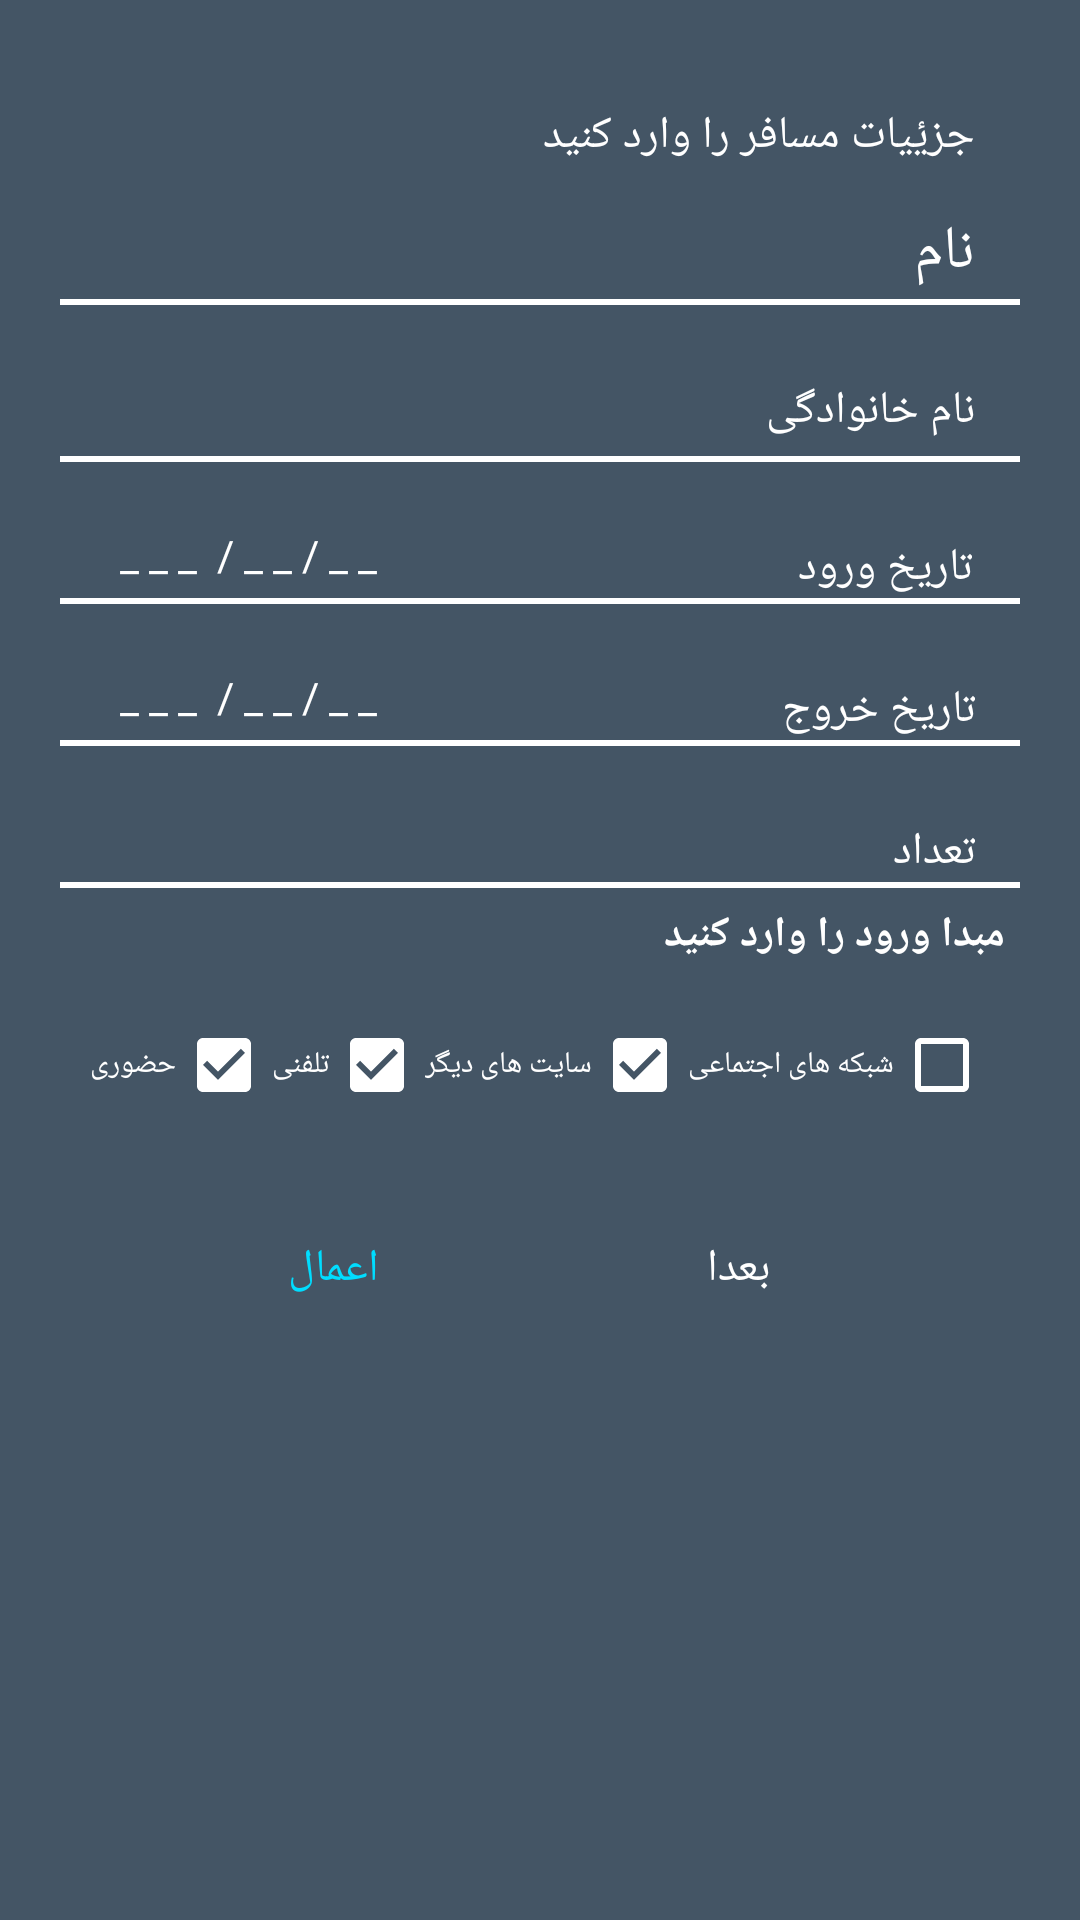

The Android layout XML behind this screen, and the referenced resources:
<!-- AndroidManifest.xml: application theme Theme.Koochita -->
<!-- res/layout/layout_bottom_sheet_joziyat_mosafer.xml -->
<?xml version="1.0" encoding="utf-8"?>
<androidx.constraintlayout.widget.ConstraintLayout xmlns:android="http://schemas.android.com/apk/res/android"
    xmlns:app="http://schemas.android.com/apk/res-auto"
    xmlns:tools="http://schemas.android.com/tools"
    android:id="@+id/bottomSheetContainer2"
    android:layout_width="match_parent"
    android:layoutDirection="ltr"
    android:layout_height="match_parent"
    android:background="#445565"
    android:orientation="vertical"
    android:padding="20dp">

    <View
        android:id="@+id/view3"
        android:layout_width="match_parent"
        android:layout_height="1dp"
        tools:ignore="MissingConstraints" />

    <TextView
        android:id="@+id/textView29"
        android:layout_width="wrap_content"
        android:layout_height="wrap_content"
        android:fontFamily="@font/iransans"
        android:gravity="center"
        android:padding="15dp"
        android:text="@string/joziyat_mosafer_vared_konid"
        android:textColor="@color/white"
        android:textSize="15sp"
        app:layout_constraintEnd_toEndOf="parent"
        app:layout_constraintTop_toTopOf="parent" />


    <TextView
        android:id="@+id/txt1"
        android:layout_width="wrap_content"
        android:layout_height="wrap_content"
        android:layout_marginEnd="15dp"
        android:fontFamily="@font/iransans"
        android:text="@string/name"
        android:textColor="@color/white"
        android:textSize="20sp"
        app:layout_constraintEnd_toEndOf="parent"
        app:layout_constraintTop_toBottomOf="@+id/textView29" />


    <View
        android:id="@+id/view4"
        android:layout_width="match_parent"
        android:layout_height="2dp"
        android:layout_marginTop="2dp"
        android:background="@color/white"
        app:layout_constraintTop_toBottomOf="@+id/txt1" />

    <TextView
        android:id="@+id/textView33"
        android:layout_width="wrap_content"
        android:layout_height="wrap_content"
        android:layout_marginTop="25dp"
        android:layout_marginEnd="15dp"
        android:fontFamily="@font/iransans"
        android:text="@string/last_name"
        android:textColor="@color/white"
        android:textSize="15sp"
        app:layout_constraintEnd_toEndOf="parent"
        app:layout_constraintTop_toBottomOf="@+id/view4" />


    <View
        android:id="@+id/view5"
        android:layout_width="match_parent"
        android:layout_height="2dp"
        android:layout_marginTop="5dp"
        android:background="@color/white"
        app:layout_constraintEnd_toEndOf="@+id/textView33"
        app:layout_constraintTop_toBottomOf="@+id/textView33" />


    <TextView
        android:layout_width="wrap_content"
        android:layout_height="wrap_content"
        android:layout_marginBottom="5dp"
        android:text="_ _ _  / _ _ / _ _"
        android:textColor="@color/white"
        app:layout_constraintBottom_toTopOf="@+id/view10"
        app:layout_constraintStart_toStartOf="@+id/textView72" />

    <TextView
        android:id="@+id/textView72"
        android:layout_width="wrap_content"
        android:layout_height="wrap_content"
        android:layout_marginStart="20dp"
        android:layout_marginBottom="5dp"
        android:text="_ _ _  / _ _ / _ _"
        android:textColor="@color/white"
        app:layout_constraintBottom_toTopOf="@+id/view11"
        app:layout_constraintStart_toStartOf="@+id/view11" />

    <TextView
        android:id="@+id/textView48"
        android:layout_width="wrap_content"
        android:layout_height="wrap_content"
        android:layout_marginTop="25dp"
        android:layout_marginEnd="16dp"
        android:fontFamily="@font/iransans"
        android:text="@string/tarikh_vorood"
        android:textColor="@color/white"
        android:textSize="15sp"
        app:layout_constraintEnd_toEndOf="parent"
        app:layout_constraintTop_toBottomOf="@+id/view5" />

    <View

        android:id="@+id/view10"
        android:layout_width="match_parent"
        android:layout_height="2dp"
        android:background="@color/white"
        app:layout_constraintEnd_toEndOf="@+id/textView33"
        app:layout_constraintTop_toBottomOf="@+id/textView48" />

    <TextView
        android:id="@+id/textView49"
        android:layout_width="wrap_content"
        android:layout_height="wrap_content"
        android:layout_marginTop="25dp"
        android:layout_marginEnd="15dp"
        android:fontFamily="@font/iransans"
        android:text="@string/tarikh_khoroj"
        android:textColor="@color/white"
        android:textSize="15sp"
        app:layout_constraintEnd_toEndOf="parent"
        app:layout_constraintTop_toBottomOf="@+id/view10" />

    <View
        android:id="@+id/view11"
        android:layout_width="match_parent"
        android:layout_height="2dp"
        android:background="@color/white"
        app:layout_constraintTop_toBottomOf="@+id/textView49" />

    <TextView
        android:id="@+id/textView50"
        android:layout_width="wrap_content"
        android:layout_height="wrap_content"
        android:layout_marginTop="25dp"
        android:layout_marginEnd="15dp"
        android:fontFamily="@font/iransans"
        android:text="تعداد"
        android:textColor="@color/white"
        android:textSize="15sp"
        app:layout_constraintEnd_toEndOf="parent"
        app:layout_constraintTop_toBottomOf="@+id/view11" />

    <View
        android:id="@+id/view12"
        android:layout_width="match_parent"
        android:layout_height="2dp"
        android:background="@color/white"
        app:layout_constraintTop_toBottomOf="@+id/textView50"
        tools:layout_editor_absoluteX="16dp" />

    <TextView
        android:id="@+id/textView42"
        android:layout_width="wrap_content"
        android:layout_height="wrap_content"
        android:layout_marginTop="8dp"
        android:layout_marginEnd="5dp"
        android:fontFamily="@font/iransans"
        android:text="مبدا ورود را وارد کنید"
        android:textColor="@color/white"
        android:textSize="14sp"
        android:textStyle="bold"
        app:layout_constraintEnd_toEndOf="@+id/view12"
        app:layout_constraintTop_toBottomOf="@+id/textView50" />


    <LinearLayout
        android:id="@+id/linearLayout5"
        android:layout_width="match_parent"
        android:layout_height="wrap_content"
        android:layout_margin="10dp"
        android:gravity="center"
        android:orientation="horizontal"
        app:layout_constraintTop_toBottomOf="@+id/textView42"
        tools:layout_editor_absoluteX="30dp">

        <CheckBox
            android:id="@+id/checkBox4"
            android:layout_width="wrap_content"
            android:layout_height="wrap_content"
            android:buttonTint="@color/white"
            android:checked="true"
            android:fontFamily="@font/iransans"
            android:layoutDirection="rtl"
            android:text="@string/hozory"
            android:textColor="@color/white"
            android:textSize="10sp" />

        <CheckBox
            android:id="@+id/checkBox5"
            android:layout_width="wrap_content"
            android:layout_height="wrap_content"
            android:buttonTint="@color/white"
            android:checked="true"
            android:fontFamily="@font/iransans"
            android:layoutDirection="rtl"
            android:text="@string/telefony"
            android:textColor="@color/white"
            android:textSize="10sp" />

        <CheckBox
            android:id="@+id/checkBox6"
            android:layout_width="wrap_content"
            android:layout_height="wrap_content"
            android:buttonTint="@color/white"
            android:checked="true"
            android:fontFamily="@font/iransans"
            android:layoutDirection="rtl"
            android:text="@string/sayt_haye_digar"
            android:textColor="@color/white"
            android:textSize="10sp" />


        <CheckBox
            android:lines="1"
            android:id="@+id/checkBox7"
            android:layout_width="wrap_content"
            android:layout_height="wrap_content"
            android:buttonTint="@color/white"
            android:fontFamily="@font/iransans"
            android:layoutDirection="rtl"
            android:text="@string/shabake_ejtemai"
            android:textColor="@color/white"
            android:textSize="10sp" />

    </LinearLayout>

    <Button
        android:id="@+id/btn_Badan"
        android:layout_width="wrap_content"
        android:layout_height="wrap_content"
        android:layout_marginTop="20dp"
        android:layout_marginEnd="50dp"
        android:background="@drawable/transparent_bg_bordered_button_red"
        android:fontFamily="@font/iransans"
        android:text="@string/badan"
        android:textColor="@color/white"
        android:textSize="15sp"
        app:layout_constraintEnd_toEndOf="parent"
        app:layout_constraintTop_toBottomOf="@+id/linearLayout5" />

    <Button
        app:cornerRadius="10dp"
        android:layout_width="wrap_content"
        android:layout_height="wrap_content"
        android:background="@drawable/transparent_bg_bordered_button"
        android:fontFamily="@font/iransans"
        android:text="@string/emal"
        android:textColor="@android:color/holo_blue_bright"
        android:textSize="15sp"
        app:layout_constraintBottom_toBottomOf="@+id/btn_Badan"
        app:layout_constraintEnd_toStartOf="@+id/btn_Badan"
        app:layout_constraintStart_toStartOf="parent"
        app:layout_constraintTop_toTopOf="@+id/btn_Badan" />

</androidx.constraintlayout.widget.ConstraintLayout>
<!-- resources referenced by this layout -->
<resources>
  <color name="white">#fff</color>
  <string name="badan">بعدا</string>
  <string name="emal">اعمال</string>
  <string name="hozory">حضوری</string>
  <string name="joziyat_mosafer_vared_konid">جزیٔیات مسافر را وارد کنید</string>
  <string name="last_name">نام خانوادگی</string>
  <string name="name">نام</string>
  <string name="sayt_haye_digar">سایت های دیگر</string>
  <string name="shabake_ejtemai">شبکه های اجتماعی</string>
  <string name="tarikh_khoroj">تاریخ خروج</string>
  <string name="tarikh_vorood">تاریخ ورود</string>
  <string name="telefony">تلفنی</string>
  <style name="Theme.Koochita" parent="Theme.MaterialComponents.DayNight.NoActionBar">
          
          <item name="colorPrimary">#445565</item>
          <item name="colorPrimaryVariant">@color/purple_200</item>
          <item name="colorOnPrimary">@color/white</item>
          
          <item name="colorSecondary">@color/teal_200</item>
          <item name="colorSecondaryVariant">@color/teal_700</item>
          <item name="colorOnSecondary">@color/black</item>
          
          <item name="android:statusBarColor" tools:targetApi="l">?attr/colorPrimaryVariant</item>
          
      </style>
  <color name="purple_200">#FFBB86FC</color>
  <color name="teal_200">#FF03DAC5</color>
  <color name="teal_700">#FF018786</color>
  <color name="black">#000</color>
</resources>
